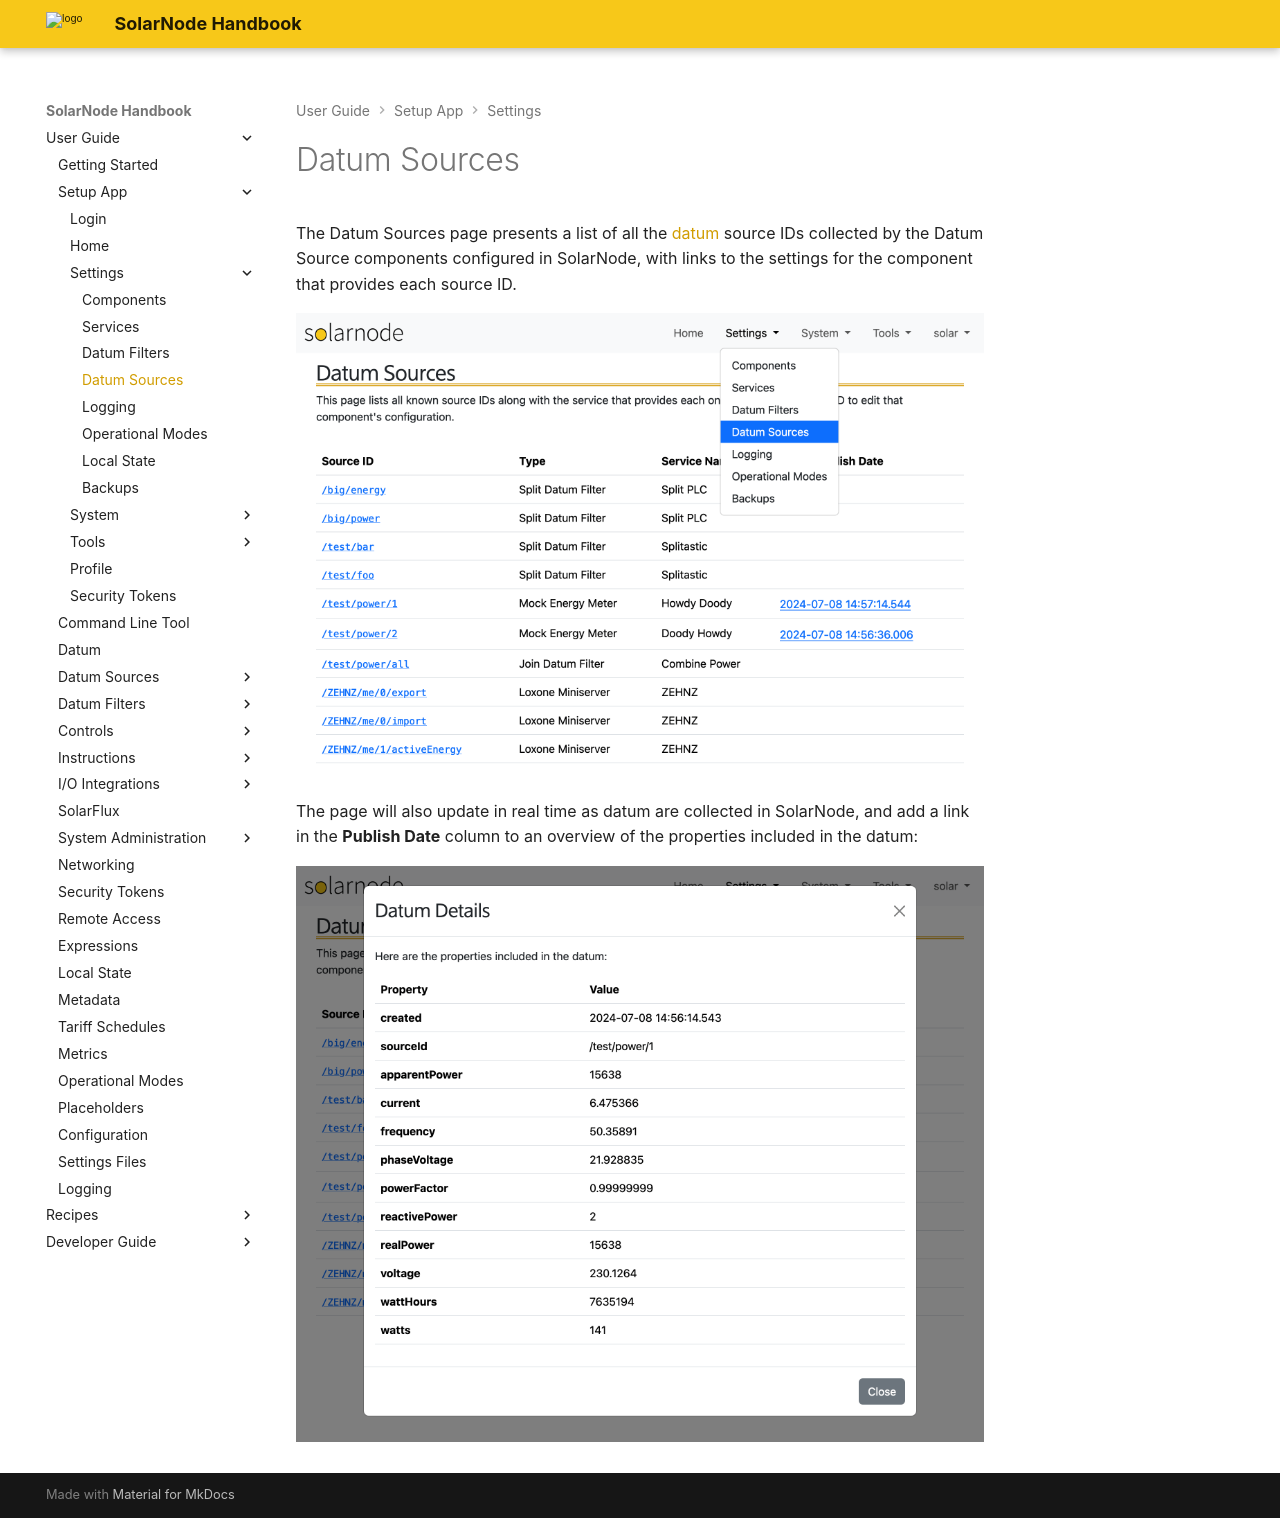

repository: SolarNetwork/solarnode-handbook · page: users/setup-app/settings/datum-sources/index.html · generator: mkdocs

# Datum Sources

The Datum Sources page presents a list of all the [datum](../../datum.md) source IDs collected by
the Datum Source components configured in SolarNode, with links to the settings for the component
that provides each source ID.

![SolarNode datum sources screen](../../../images/users/setup/setup-datum-sources@2x.png){width=994}

The page will also update in real time as datum are collected in SolarNode, and add a link in the
**Publish Date** column to an overview of the properties included in the datum:

![SolarNode datum source details dialog](../../../images/users/setup/setup-datum-sources-datum-details@2x.png){width=994}
